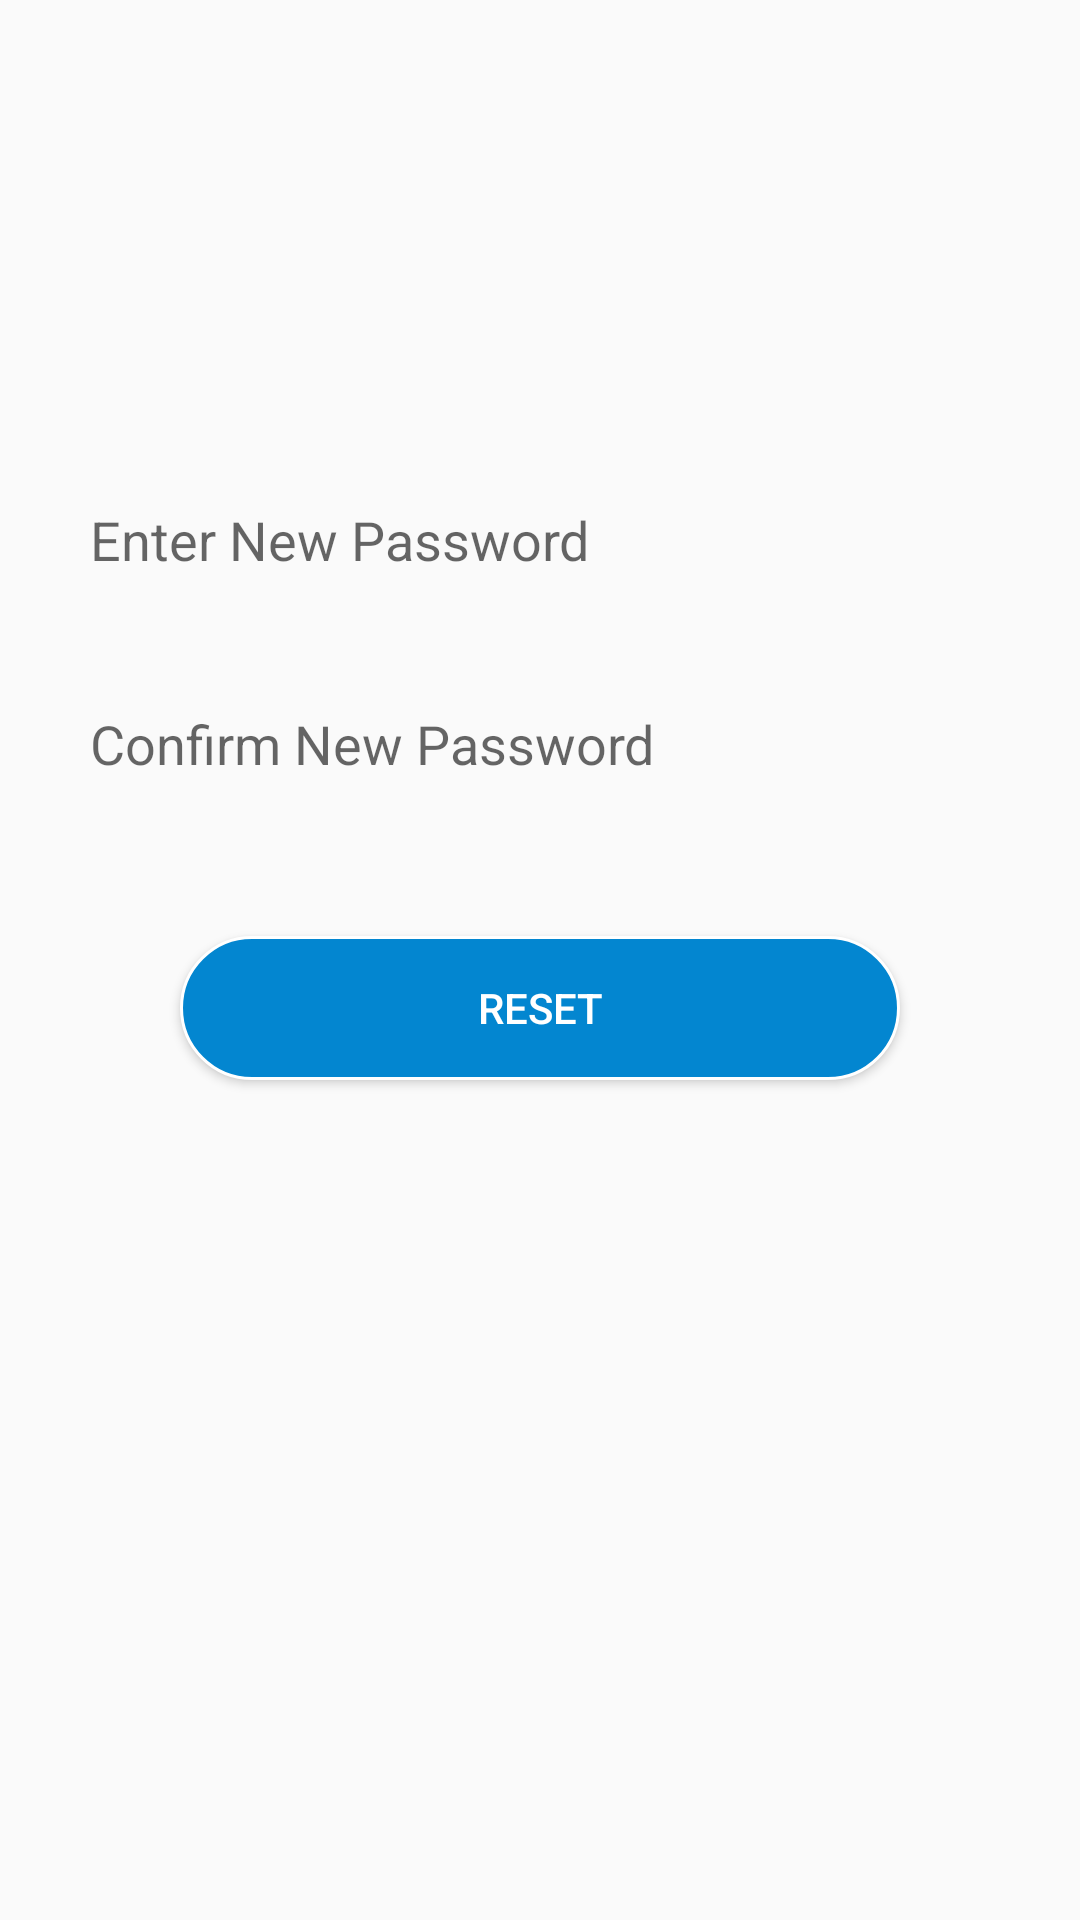

Write the Android layout XML for this screen, with the resource values it uses.
<!-- AndroidManifest.xml: application theme Theme.QuickyJob -->
<!-- res/layout/activity_reset_forget_paasword.xml -->
<?xml version="1.0" encoding="utf-8"?>
<androidx.constraintlayout.widget.ConstraintLayout xmlns:android="http://schemas.android.com/apk/res/android"
    xmlns:app="http://schemas.android.com/apk/res-auto"
    xmlns:tools="http://schemas.android.com/tools"
    android:layout_width="match_parent"
    android:layout_height="match_parent"
    tools:context=".activity.ResetForgetPaasword">

    <EditText
        android:id="@+id/reset_forget_new_password"
        android:layout_width="match_parent"
        android:layout_height="wrap_content"
        android:layout_marginStart="30dp"
        android:layout_marginTop="156dp"
        android:layout_marginEnd="30dp"
        android:hint="Enter New Password"
        android:minHeight="48dp"
        android:background="@drawable/forget"
        app:layout_constraintEnd_toEndOf="parent"
        app:layout_constraintHorizontal_bias="0.0"
        app:layout_constraintStart_toStartOf="parent"
        app:layout_constraintTop_toTopOf="parent" />

    <EditText
        android:id="@+id/reset_forget_confirm_new_password"
        android:layout_width="match_parent"
        android:layout_height="wrap_content"
        android:layout_marginStart="30dp"
        android:layout_marginTop="20dp"
        android:layout_marginEnd="30dp"
        android:hint="Confirm New Password"
        android:background="@drawable/forget"
        android:minHeight="48dp"
        app:layout_constraintEnd_toEndOf="parent"
        app:layout_constraintStart_toStartOf="parent"
        app:layout_constraintTop_toBottomOf="@+id/reset_forget_new_password" />

    <Button
        android:id="@+id/reset_forget_btn"
        android:layout_width="match_parent"
        android:layout_height="wrap_content"
        android:layout_marginStart="60dp"
        android:layout_marginTop="40dp"
        android:layout_marginEnd="60dp"
        android:background="@drawable/button"
        android:text="Reset"
        android:textColor="@color/white"
        app:layout_constraintEnd_toEndOf="parent"
        app:layout_constraintStart_toStartOf="parent"
        app:layout_constraintTop_toBottomOf="@+id/reset_forget_confirm_new_password" />


</androidx.constraintlayout.widget.ConstraintLayout>
<!-- resources referenced by this layout -->
<resources>
  <color name="white">#FFFFFFFF</color>
  <!-- drawable button (drawable) -->
  <shape xmlns:android="http://schemas.android.com/apk/res/android">
      <solid android:color="#0386D0" />
      <stroke android:width="1dp" android:color="#ffff" />
      <padding android:left="10dp" android:top="10dp" android:right="10dp" android:bottom="10dp" />
      <corners android:radius="40dp" />
  </shape>
  <style name="Theme.QuickyJob" parent="Theme.AppCompat.DayNight.DarkActionBar">
          
          <item name="colorPrimary">@color/homecolor</item>
          <item name="colorPrimaryVariant">@color/purple_700</item>
          <item name="colorOnPrimary">@color/white</item>
          
          <item name="colorSecondary">@color/teal_200</item>
          <item name="colorSecondaryVariant">@color/teal_700</item>
          <item name="colorOnSecondary">@color/black</item>
          
          <item name="android:statusBarColor" tools:targetApi="l">?attr/colorPrimary</item>
          
      </style>
  <color name="homecolor">#1C185C</color>
  <color name="purple_700">#FF3700B3</color>
  <color name="teal_200">#FF03DAC5</color>
  <color name="teal_700">#FF018786</color>
  <color name="black">#FF000000</color>
</resources>
